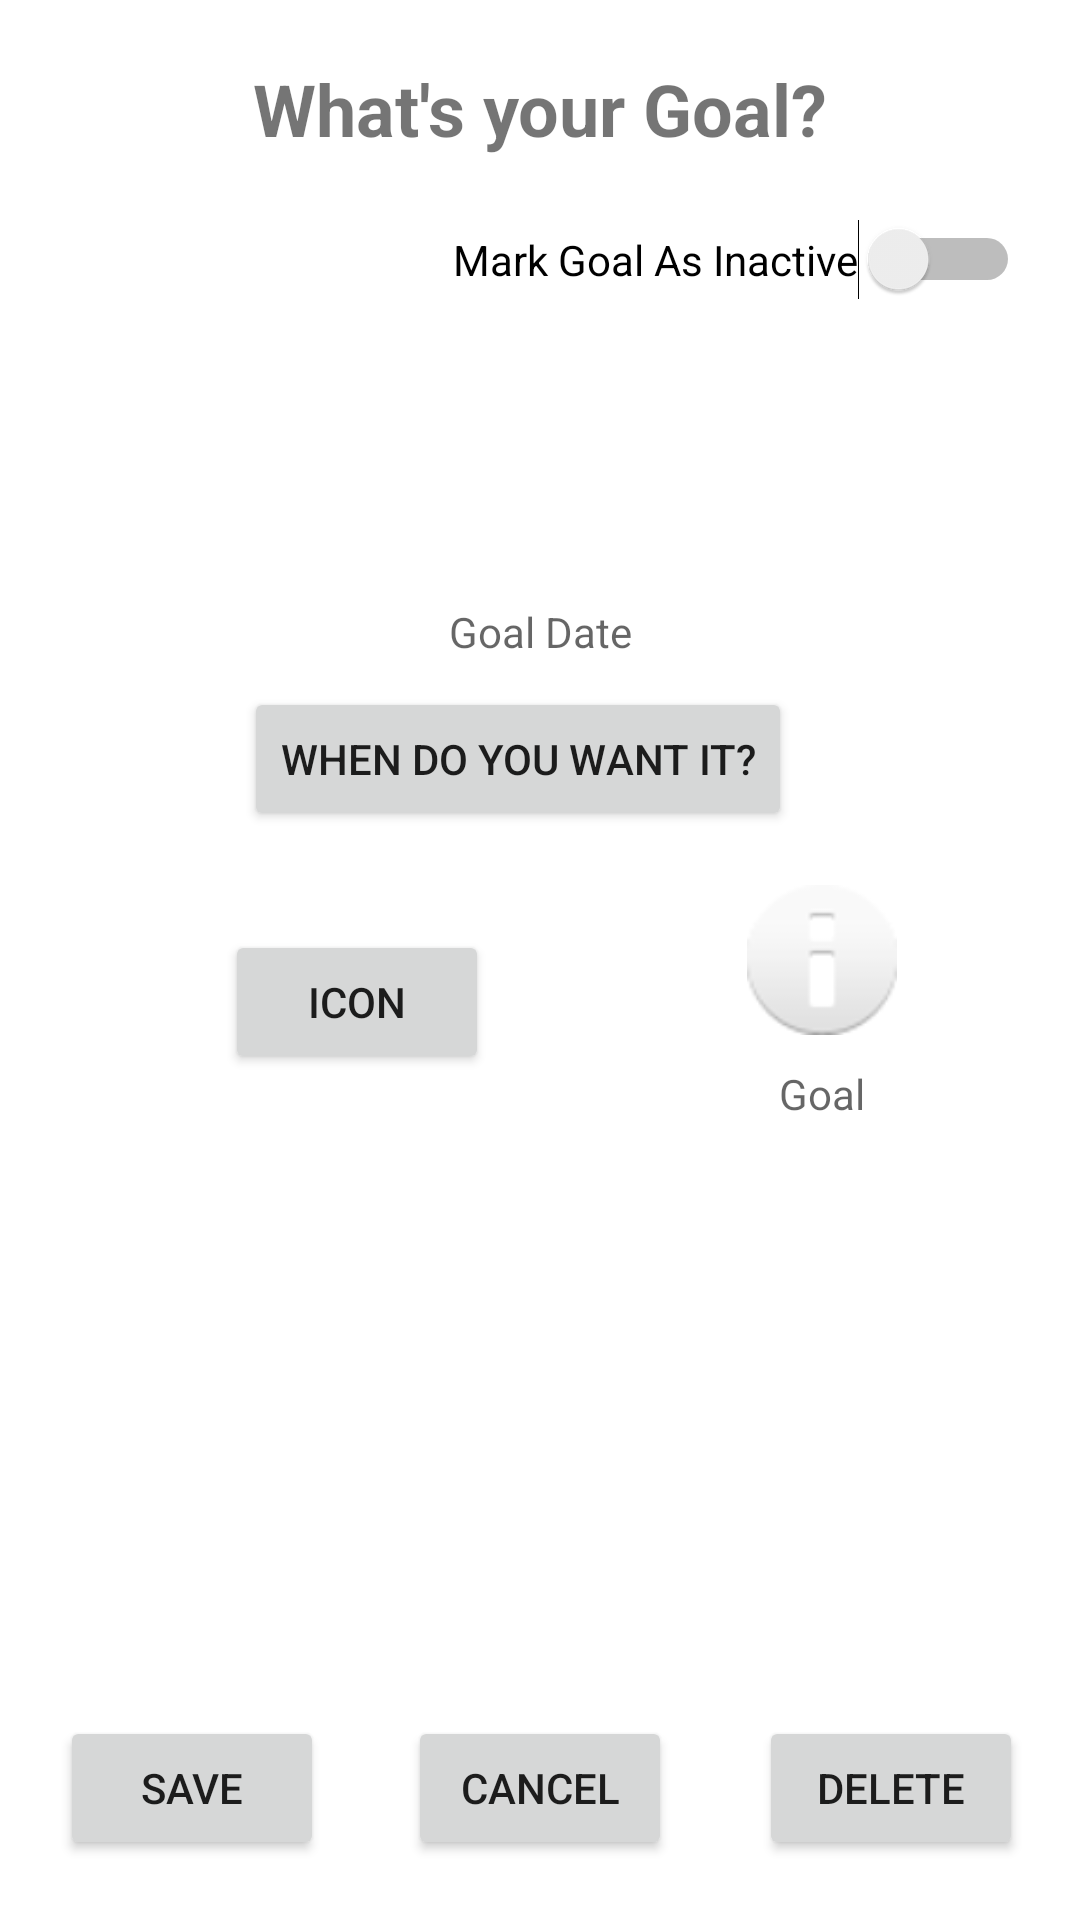

Layout XML and referenced resources for this Android screen:
<!-- AndroidManifest.xml: application theme Theme.CS673G5Project.NoActionBar -->
<!-- res/layout/activity_goal_edit.xml -->
<?xml version="1.0" encoding="utf-8"?>
<androidx.constraintlayout.widget.ConstraintLayout xmlns:android="http://schemas.android.com/apk/res/android"
    xmlns:app="http://schemas.android.com/apk/res-auto"
    xmlns:tools="http://schemas.android.com/tools"
    android:layout_width="match_parent"
    android:layout_height="match_parent"
    tools:context=".GoalEdit">


    <TextView
        android:id="@+id/txt_GoalEditHeader"
        android:layout_width="wrap_content"
        android:layout_height="wrap_content"
        android:layout_marginTop="20dp"
        android:text="@string/new_goal_header"
        android:textAlignment="center"
        android:textSize="24sp"
        android:textStyle="bold"
        app:layout_constraintEnd_toEndOf="parent"
        app:layout_constraintStart_toStartOf="parent"
        app:layout_constraintTop_toTopOf="parent" />


    <Switch
        android:id="@+id/switch_GoalActive"
        android:layout_width="wrap_content"
        android:layout_height="wrap_content"
        android:layout_marginTop="73dp"
        android:layout_marginEnd="20dp"
        android:layout_marginBottom="20dp"
        android:text="@string/goal_active"
        app:layout_constraintBottom_toTopOf="@+id/eTxt_GoalEditName"
        app:layout_constraintEnd_toEndOf="parent"
        app:layout_constraintTop_toTopOf="parent" />


    <EditText
        android:id="@+id/eTxt_GoalEditName"
        android:layout_width="0dp"
        android:layout_height="0dp"
        android:layout_marginStart="55dp"
        android:layout_marginEnd="55dp"
        android:digits="@string/txt_filter"
        android:ems="10"
        android:gravity="start|top"
        android:hint="@string/name_goal"
        android:inputType="text"
        android:maxLength="25"
        app:layout_constraintBottom_toTopOf="@+id/eTxt_GoalEditAmount"
        app:layout_constraintEnd_toEndOf="parent"
        app:layout_constraintStart_toStartOf="parent"
        app:layout_constraintTop_toBottomOf="@+id/switch_GoalActive" />


    <LinearLayout
        android:id="@+id/layout_GoalEditImagePick"
        android:layout_width="0dp"
        android:layout_height="wrap_content"
        android:layout_marginStart="55dp"
        android:layout_marginEnd="55dp"
        android:layout_marginBottom="193dp"
        android:orientation="horizontal"
        app:layout_constraintBottom_toTopOf="@+id/btn_GoalEditDelete"
        app:layout_constraintEnd_toEndOf="parent"
        app:layout_constraintStart_toStartOf="parent"
        app:layout_constraintTop_toBottomOf="@+id/btn_EditTargetDatePick">

        <Button
            android:id="@+id/btn_GoalEditImagePick"
            android:layout_width="wrap_content"
            android:layout_height="wrap_content"
            android:layout_marginLeft="20dp"
            android:layout_marginTop="20dp"
            android:layout_marginRight="80dp"
            android:layout_marginBottom="20dp"
            android:padding="10dp"
            android:text="@string/budget_img_pick" />

        <LinearLayout
            android:layout_width="match_parent"
            android:layout_height="wrap_content"
            android:orientation="vertical">

            <ImageView
                android:id="@+id/img_GoalEditIcon"
                android:layout_width="50dp"
                android:layout_height="50dp"
                android:layout_gravity="center"
                android:layout_margin="5dp"
                app:srcCompat="@android:drawable/ic_dialog_info" />

            <TextView
                android:id="@+id/tv_GoalEdit_category"
                android:layout_width="wrap_content"
                android:layout_height="wrap_content"
                android:layout_gravity="center"
                android:layout_margin="5dp"
                android:hint="Goal" />
        </LinearLayout>
    </LinearLayout>

    <Button
        android:id="@+id/btn_EditTargetDatePick"
        android:layout_width="wrap_content"
        android:layout_height="wrap_content"
        android:layout_marginEnd="41dp"
        android:layout_marginBottom="13dp"
        android:text="@string/target_date"
        app:layout_constraintBottom_toTopOf="@+id/layout_GoalEditImagePick"
        app:layout_constraintEnd_toEndOf="@+id/layout_GoalEditImagePick"
        app:layout_constraintTop_toBottomOf="@+id/eTxt_GoalEditNotes" />

    <TextView
        android:id="@+id/txt_EditShowTargetDate"
        android:layout_width="wrap_content"
        android:layout_height="wrap_content"
        android:layout_marginBottom="9dp"
        android:hint="Goal Date"
        app:layout_constraintBottom_toTopOf="@+id/btn_EditTargetDatePick"
        app:layout_constraintEnd_toEndOf="parent"
        app:layout_constraintStart_toStartOf="parent" />


    <EditText
        android:id="@+id/eTxt_GoalEditAmount"
        android:layout_width="0dp"
        android:layout_height="0dp"
        android:layout_marginStart="55dp"
        android:layout_marginEnd="55dp"
        android:layout_marginBottom="8dp"
        android:drawableLeft="@drawable/ic_baseline_attach_money_24"
        android:ems="10"
        android:hint="@string/goal_target"
        android:inputType="numberDecimal"
        app:layout_constraintBottom_toTopOf="@+id/eTxt_GoalEditNotes"
        app:layout_constraintEnd_toEndOf="parent"
        app:layout_constraintStart_toStartOf="parent"
        app:layout_constraintTop_toBottomOf="@+id/eTxt_GoalEditName" />

    <EditText
        android:id="@+id/eTxt_GoalEditNotes"
        android:layout_width="0dp"
        android:layout_height="0dp"
        android:layout_marginStart="55dp"
        android:layout_marginEnd="55dp"
        android:layout_marginBottom="55dp"
        android:ems="10"
        android:gravity="start|top"
        android:hint="@string/notes"
        android:inputType="textMultiLine"
        app:layout_constraintBottom_toTopOf="@+id/btn_EditTargetDatePick"
        app:layout_constraintEnd_toEndOf="parent"
        app:layout_constraintStart_toStartOf="parent"
        app:layout_constraintTop_toBottomOf="@+id/eTxt_GoalEditAmount" />

    <Button
        android:id="@+id/btn_GoalEditSave"
        android:layout_width="wrap_content"
        android:layout_height="wrap_content"
        android:layout_marginStart="20dp"
        android:layout_marginBottom="20dp"
        android:text="@string/save_data"
        app:layout_constraintBottom_toBottomOf="parent"
        app:layout_constraintEnd_toStartOf="@+id/btn_GoalEditCancel"
        app:layout_constraintHorizontal_chainStyle="spread_inside"
        app:layout_constraintStart_toStartOf="parent" />

    <Button
        android:id="@+id/btn_GoalEditDelete"
        android:layout_width="wrap_content"
        android:layout_height="wrap_content"
        android:layout_marginEnd="19dp"
        android:layout_marginBottom="20dp"
        android:text="@string/delete_data"
        app:layout_constraintBottom_toBottomOf="parent"
        app:layout_constraintEnd_toEndOf="parent"
        app:layout_constraintStart_toEndOf="@+id/btn_GoalEditCancel"
        app:layout_constraintTop_toBottomOf="@+id/layout_GoalEditImagePick" />

    <Button
        android:id="@+id/btn_GoalEditCancel"
        android:layout_width="wrap_content"
        android:layout_height="wrap_content"
        android:layout_marginEnd="1dp"
        android:layout_marginBottom="20dp"
        android:text="@string/cancel_data"
        app:layout_constraintBottom_toBottomOf="parent"
        app:layout_constraintEnd_toStartOf="@+id/btn_GoalEditDelete"
        app:layout_constraintStart_toEndOf="@+id/btn_GoalEditSave" />


</androidx.constraintlayout.widget.ConstraintLayout>
<!-- resources referenced by this layout -->
<resources>
  <string name="budget_img_pick">Icon</string>
  
      //Budget Card*****************************************
  <string name="cancel_data">CANCEL</string>
  <string name="delete_data">DELETE</string>
  
  
      //Transaction Edit Page*****************************************
  <string name="goal_active">Mark Goal As Inactive</string>
  
      //Goal Card**********************************************************
  <string name="goal_target">What\'s your target? </string>
  
  
      //Goal Edit Page*****************************************
  <string name="name_goal">Name your goal </string>
  <string name="new_goal_header">What\'s your Goal?</string>
  <string name="notes">Have extra notes? Put them here!</string>
  <string name="save_data">SAVE</string>
  <string name="target_date">When do you want it?</string>
  <string name="txt_filter">ABCDEFGHIJKLMNOPQRSTUVWXYZabcdefghijklmnopqrstuvwxyz @#$_-!0123456789</string>
  <style name="Theme.CS673G5Project.NoActionBar">
          <item name="windowActionBar">false</item>
          <item name="windowNoTitle">true</item>
      </style>
</resources>
